The GitHub repository Prasone/Starfruit-Disease-Detection-using-MobileNetV2---HSV contains a labelled image folder "dataset" with 5 categories: anthracnose, bed bugs, fruit borer, healthy fruits, healthy leaf. Examples follow, each with its label.

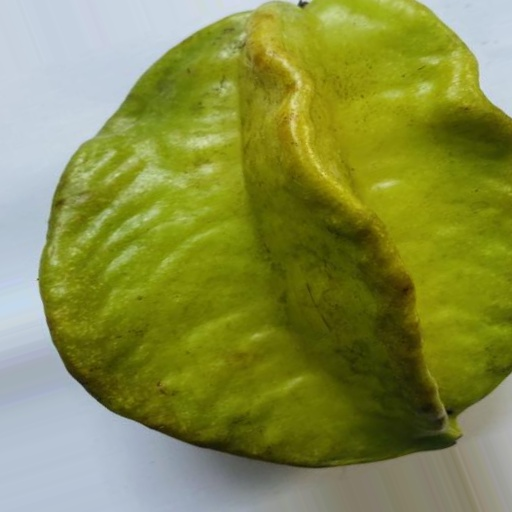
Label: healthy fruits

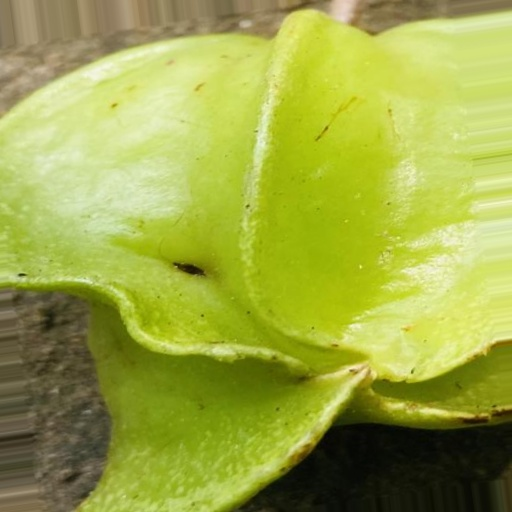
Label: fruit borer

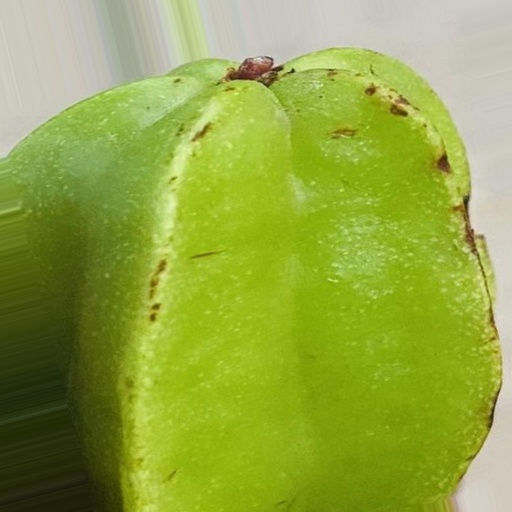
Label: bed bugs

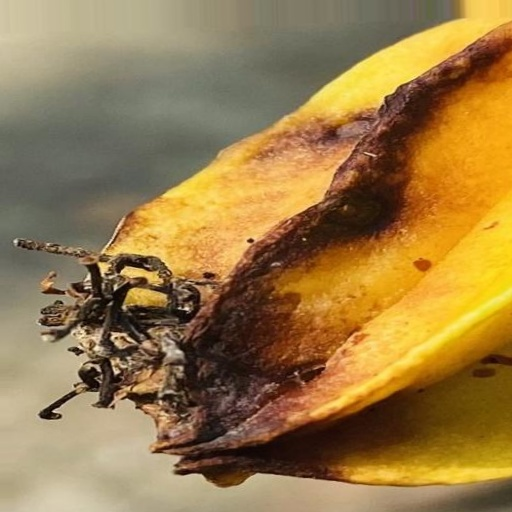
Label: anthracnose

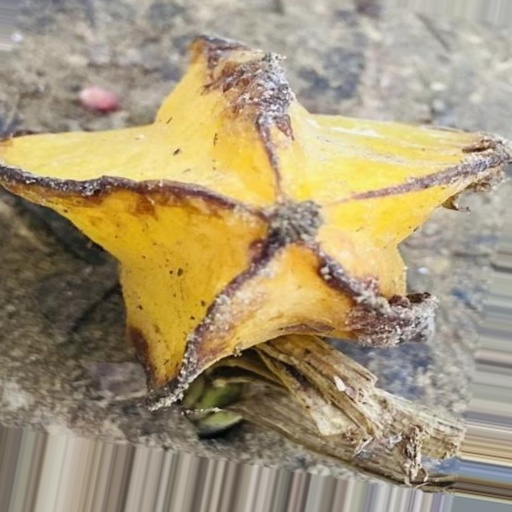
Label: anthracnose

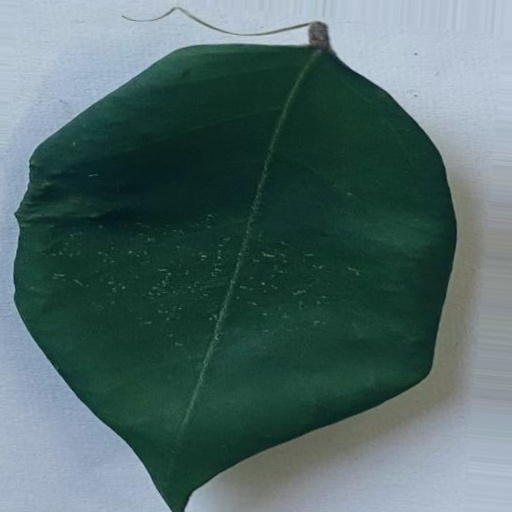
Label: healthy leaf
